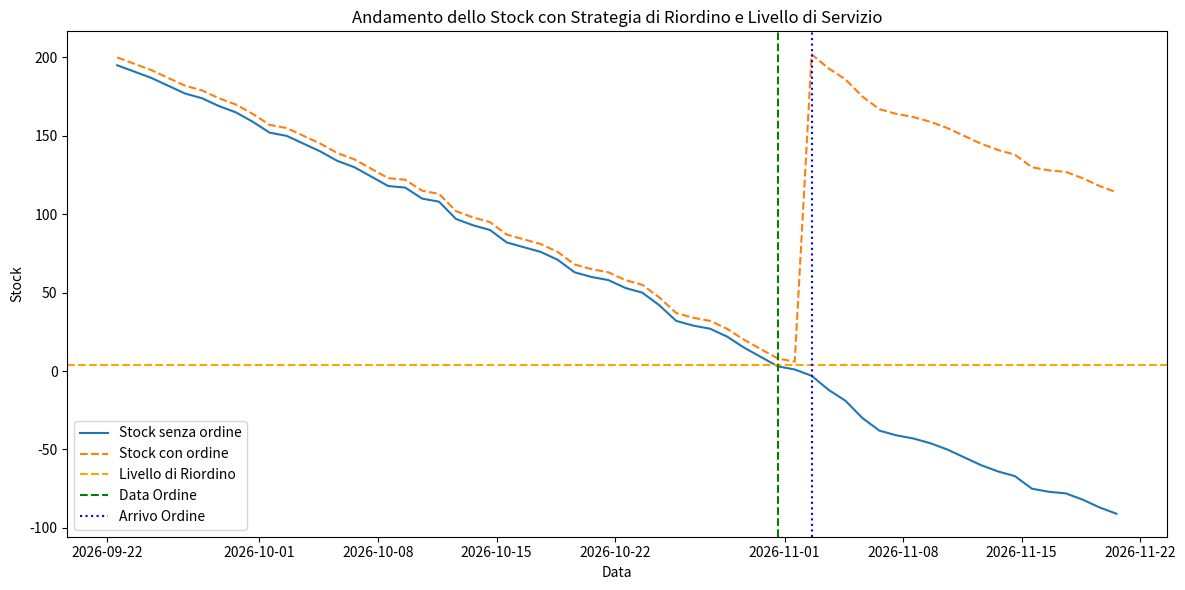

The script that saved this image:
import datetime
import matplotlib.pyplot as plt
import numpy as np
import pandas as pd
from scipy.stats import norm

np.random.seed(42)

giorni = 60
stock_iniziale = 200
lead_time = 2

service_level = 0.95
z = norm.ppf(service_level)

vendite_giornaliere = np.random.poisson(5, size=giorni)
date = pd.date_range(start=datetime.datetime.now(), periods=giorni)
df = pd.DataFrame({"data": date, "vendita_prevista": vendite_giornaliere})

df["stock"] = stock_iniziale - df["vendita_prevista"].cumsum()

domanda_lead_time = vendite_giornaliere[:lead_time]
std_domanda = np.std(domanda_lead_time)
media_domanda = int(np.mean(domanda_lead_time))
safety_stock = int(z * std_domanda)

livello_riordino = media_domanda + safety_stock

df["trigger_ordine"] = df["stock"] <= livello_riordino
idx_trigger = df[df["trigger_ordine"]].index.min()
data_ordine = df.loc[idx_trigger, "data"] if idx_trigger is not None else None
data_ordine.date() if data_ordine is not None else None

qta_ordine = stock_iniziale
df["stock_whatif"] = stock_iniziale
ordine_evaso = False

for i in range(1, len(df)):
    df.loc[i, "stock_whatif"] = (
        df.loc[i - 1, "stock_whatif"] - df.loc[i, "vendita_prevista"]
    )

    data_corrente = df.loc[i, "data"]
    data_arrivo = data_ordine + pd.Timedelta(days=lead_time) if data_ordine else None

    if not ordine_evaso and data_arrivo and data_corrente >= data_arrivo:
        df.loc[i, "stock_whatif"] += qta_ordine
        ordine_evaso = True

plt.figure(figsize=(12, 6))
plt.plot(df["data"], df["stock"], label="Stock senza ordine")
plt.plot(df["data"], df["stock_whatif"], label="Stock con ordine", linestyle="--")
plt.axhline(
    livello_riordino, color="orange", linestyle="--", label="Livello di Riordino"
)

if data_ordine:
    plt.axvline(data_ordine, color="green", linestyle="--", label="Data Ordine")
    plt.axvline(
        data_ordine + pd.Timedelta(days=lead_time),
        color="blue",
        linestyle=":",
        label="Arrivo Ordine",
    )

plt.xlabel("Data")
plt.ylabel("Stock")
plt.title("Andamento dello Stock con Strategia di Riordino e Livello di Servizio")
plt.legend()
# plt.grid(True)
plt.tight_layout()
plt.show()